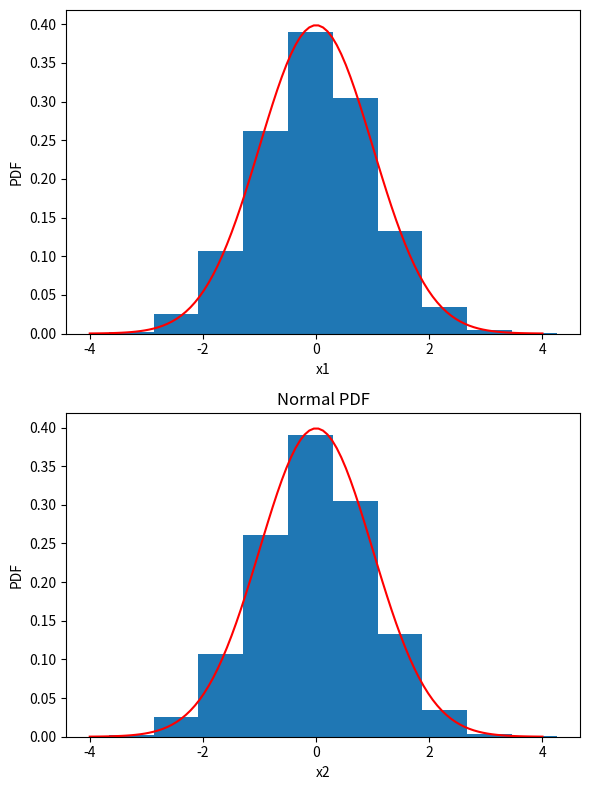

Python code for this plot:
#Random numbers distributed according to Gaussian distribution

import numpy as np
from scipy.stats import norm
import matplotlib.pyplot as plt

x1 = np.random.rand(10000)							#Uniform random numbers in 0 to 1
x2 = np.random.rand(10000)
y1 = np.sqrt(-2*np.log(x1)) * np.cos(2*np.pi*x2)	#Box Muller transformation from uniform pdf to normal pdf
y2 = np.sqrt(-2*np.log(x1)) * np.sin(2*np.pi*x2)

x = np.linspace(-4, 4, num=100)						#100 uniformly spaced points from -4 to +4
nd =  norm.pdf(x , 0, 1)							#Normal pdf

figure, axes = plt.subplots(figsize=(6,8), nrows = 2, ncols = 1)	#plotiing
plt.title("Normal PDF")

axes[0].hist(y1, density=True)						#density histogram
axes[0].plot(x, nd, 'r')							#plotting true normal pdf
axes[0].set_xlabel('x1')
axes[0].set_ylabel('PDF')

axes[1].hist(y1, density=True)
axes[1].plot(x, nd, 'r')
axes[1].set_xlabel('x2')
axes[1].set_ylabel('PDF')

figure.tight_layout()
plt.show()